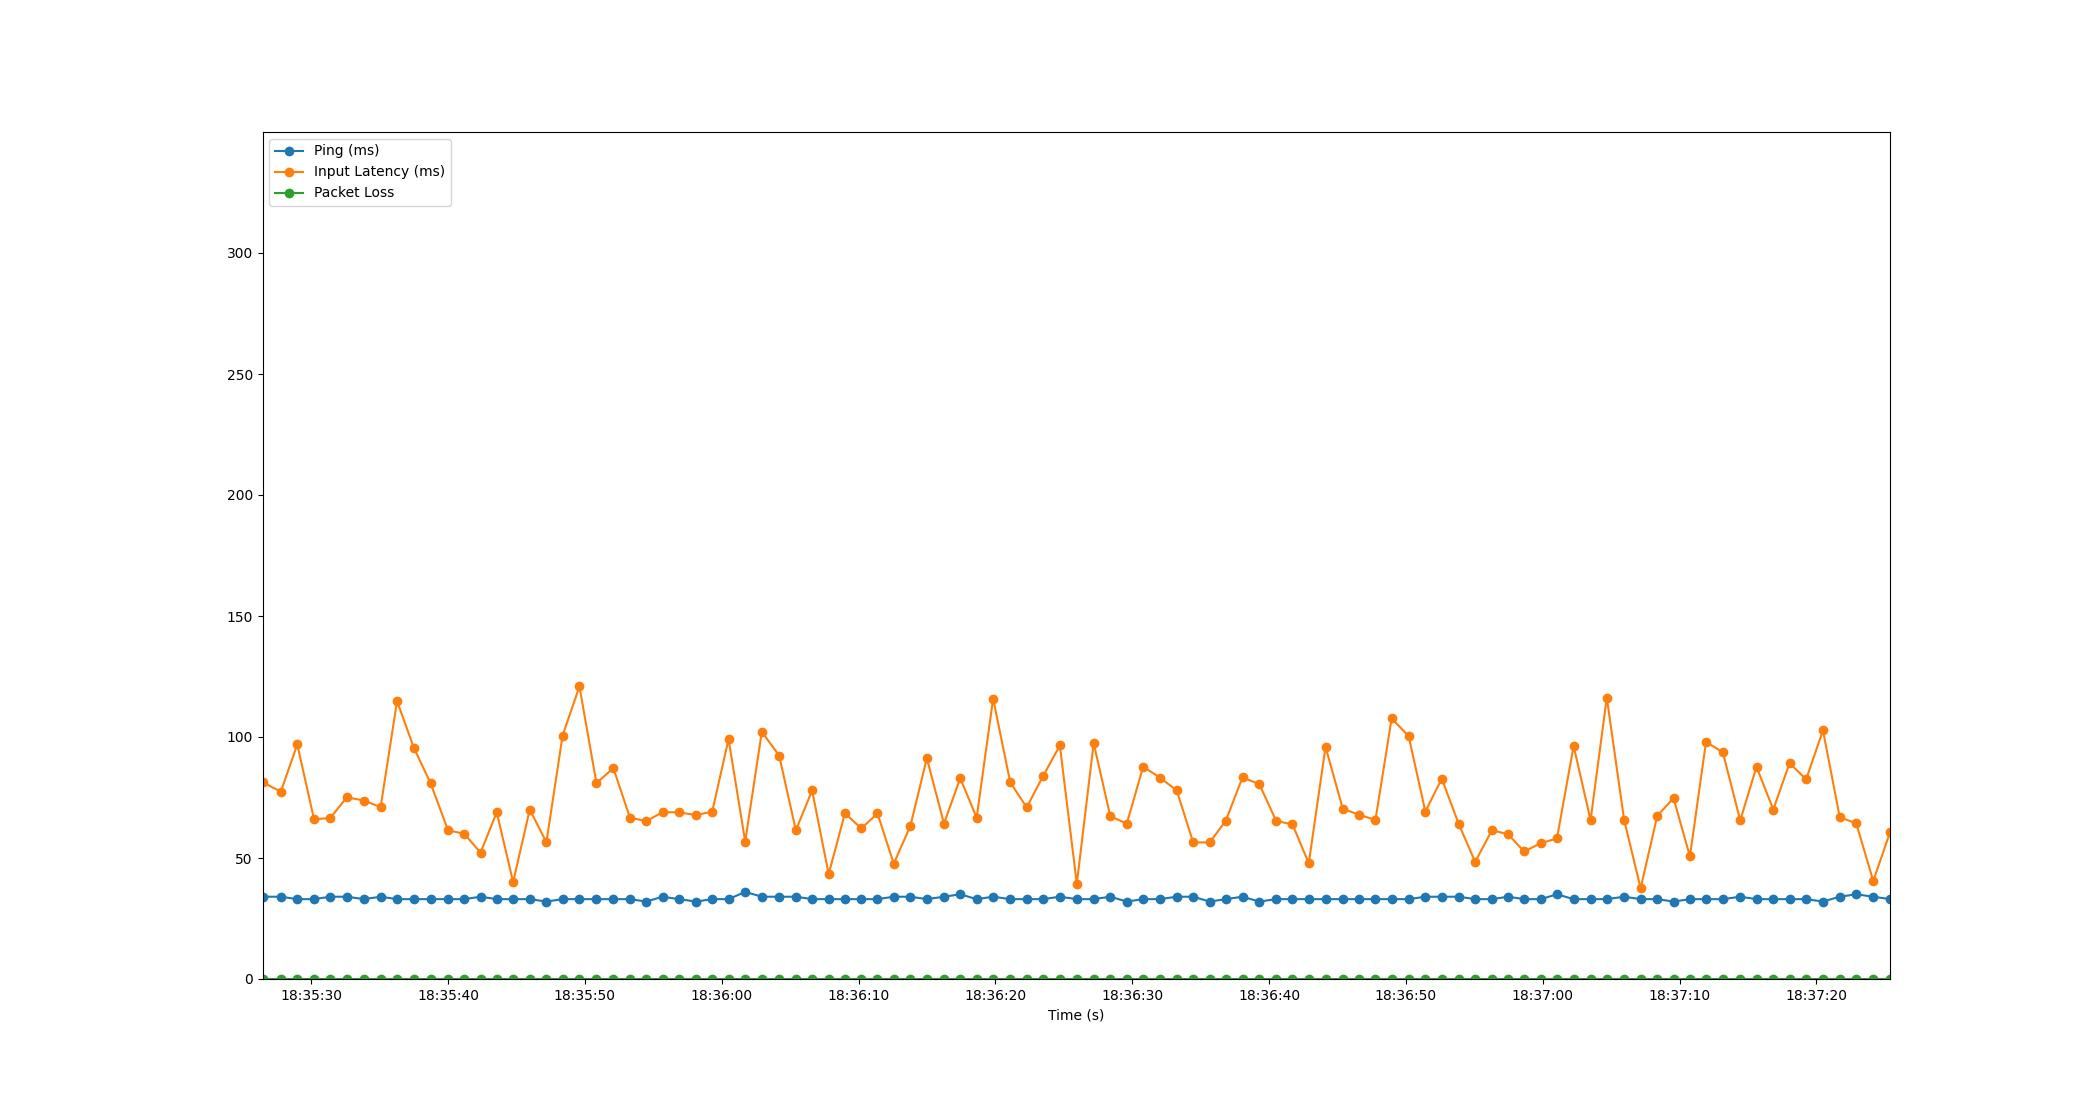

Data behind this chart, as committed beside it:
Time, Timestamp, Ping, Packet Loss, Input Latency
1.9073486328125e-06, 2023-07-18 18:35:26.441326, 34, 0, 81.35
1.337, 2023-07-18 18:35:27.778645, 34, 0, 77.37
2.541, 2023-07-18 18:35:28.982408, 33, 0, 96.94
3.765, 2023-07-18 18:35:30.206810, 33, 0, 65.99
4.954, 2023-07-18 18:35:31.395581, 34, 0, 66.54
6.16, 2023-07-18 18:35:32.601273, 34, 0, 75.06
7.423, 2023-07-18 18:35:33.864270, 33, 0, 73.75
8.631, 2023-07-18 18:35:35.072229, 34, 0, 70.98
9.832, 2023-07-18 18:35:36.273777, 33, 0, 114.8
11.07, 2023-07-18 18:35:37.506350, 33, 0, 95.48
12.29, 2023-07-18 18:35:38.726916, 33, 0, 80.87
13.56, 2023-07-18 18:35:40.003207, 33, 0, 61.43
14.75, 2023-07-18 18:35:41.190266, 33, 0, 60.01
15.93, 2023-07-18 18:35:42.376234, 34, 0, 52.19
17.12, 2023-07-18 18:35:43.558037, 33, 0, 68.9
18.32, 2023-07-18 18:35:44.758917, 33, 0, 40.05
19.53, 2023-07-18 18:35:45.972224, 33, 0, 70
20.75, 2023-07-18 18:35:47.189803, 32, 0, 56.49
21.93, 2023-07-18 18:35:48.370887, 33, 0, 100.6
23.16, 2023-07-18 18:35:49.602800, 33, 0, 120.9
24.4, 2023-07-18 18:35:50.845634, 33, 0, 80.94
25.64, 2023-07-18 18:35:52.081531, 33, 0, 87.17
26.85, 2023-07-18 18:35:53.289982, 33, 0, 66.72
28.05, 2023-07-18 18:35:54.488210, 32, 0, 65.22
29.23, 2023-07-18 18:35:55.675828, 34, 0, 68.94
30.45, 2023-07-18 18:35:56.887889, 33, 0, 68.87
31.67, 2023-07-18 18:35:58.113707, 32, 0, 67.73
32.86, 2023-07-18 18:35:59.305852, 33, 0, 69.16
34.06, 2023-07-18 18:36:00.500249, 33, 0, 99.11
35.28, 2023-07-18 18:36:01.717525, 36, 0, 56.77
36.49, 2023-07-18 18:36:02.931448, 34, 0, 102.2
37.76, 2023-07-18 18:36:04.199478, 34, 0, 92.3
38.98, 2023-07-18 18:36:05.417316, 34, 0, 61.47
40.17, 2023-07-18 18:36:06.607403, 33, 0, 77.9
41.37, 2023-07-18 18:36:07.816221, 33, 0, 43.38
42.57, 2023-07-18 18:36:09.008219, 33, 0, 68.46
43.76, 2023-07-18 18:36:10.203202, 33, 0, 62.21
44.94, 2023-07-18 18:36:11.384260, 33, 0, 68.41
46.13, 2023-07-18 18:36:12.571978, 34, 0, 47.66
47.34, 2023-07-18 18:36:13.784270, 34, 0, 63.17
48.55, 2023-07-18 18:36:14.991958, 33, 0, 91.22
49.8, 2023-07-18 18:36:16.243981, 34, 0, 64.22
50.99, 2023-07-18 18:36:17.431256, 35, 0, 82.97
52.19, 2023-07-18 18:36:18.632226, 33, 0, 66.65
53.39, 2023-07-18 18:36:19.836069, 34, 0, 115.9
54.65, 2023-07-18 18:36:21.087939, 33, 0, 81.23
55.85, 2023-07-18 18:36:22.288225, 33, 0, 70.93
57.04, 2023-07-18 18:36:23.484229, 33, 0, 83.83
58.27, 2023-07-18 18:36:24.711323, 34, 0, 96.49
59.51, 2023-07-18 18:36:25.951674, 33, 0, 39.34
60.74, 2023-07-18 18:36:27.183507, 33, 0, 97.47
61.96, 2023-07-18 18:36:28.399382, 34, 0, 67.23
63.16, 2023-07-18 18:36:29.603949, 32, 0, 64.2
64.36, 2023-07-18 18:36:30.798077, 33, 0, 87.72
65.58, 2023-07-18 18:36:32.018077, 33, 0, 83.25
66.81, 2023-07-18 18:36:33.253713, 34, 0, 77.91
68.01, 2023-07-18 18:36:34.455003, 34, 0, 56.45
69.22, 2023-07-18 18:36:35.659210, 32, 0, 56.43
70.4, 2023-07-18 18:36:36.843424, 33, 0, 65.42
71.62, 2023-07-18 18:36:38.060209, 34, 0, 83.33
... 39 more rows
